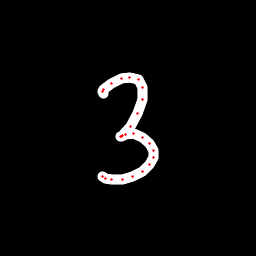

Values plotted in this chart, from the file beside it:
x, y, hover, eod
103.9, 93.96, 0.0, 0.0
102.8, 91.89, 0.0, 0.0
103.9, 89.05, 0.0, 0.0
111, 83.33, 0.0, 0.0
121.4, 78.32, 0.0, 0.0
130, 77.04, 0.0, 0.0
138.6, 79.6, 0.0, 0.0
143, 87.77, 0.0, 0.0
142.9, 99.37, 0.0, 0.0
138, 113.3, 0.0, 0.0
130.2, 126.1, 0.0, 0.0
122.2, 135.5, 0.0, 0.0
120.3, 136.9, 0.0, 0.0
121.2, 136.5, 0.0, 0.0
125.7, 134.6, 0.0, 0.0
133.9, 133.8, 0.0, 0.0
142.8, 137.5, 0.0, 0.0
149.5, 143.7, 0.0, 0.0
153.1, 150.6, 0.0, 0.0
153.6, 157.6, 0.0, 0.0
150, 164.2, 0.0, 0.0
142.5, 171.5, 0.0, 0.0
132.7, 176.3, 0.0, 0.0
122.3, 179.1, 0.0, 0.0
111.5, 179.9, 0.0, 0.0
105, 178.3, 0.0, 0.0
102.5, 176.1, 0.0, 1.0
